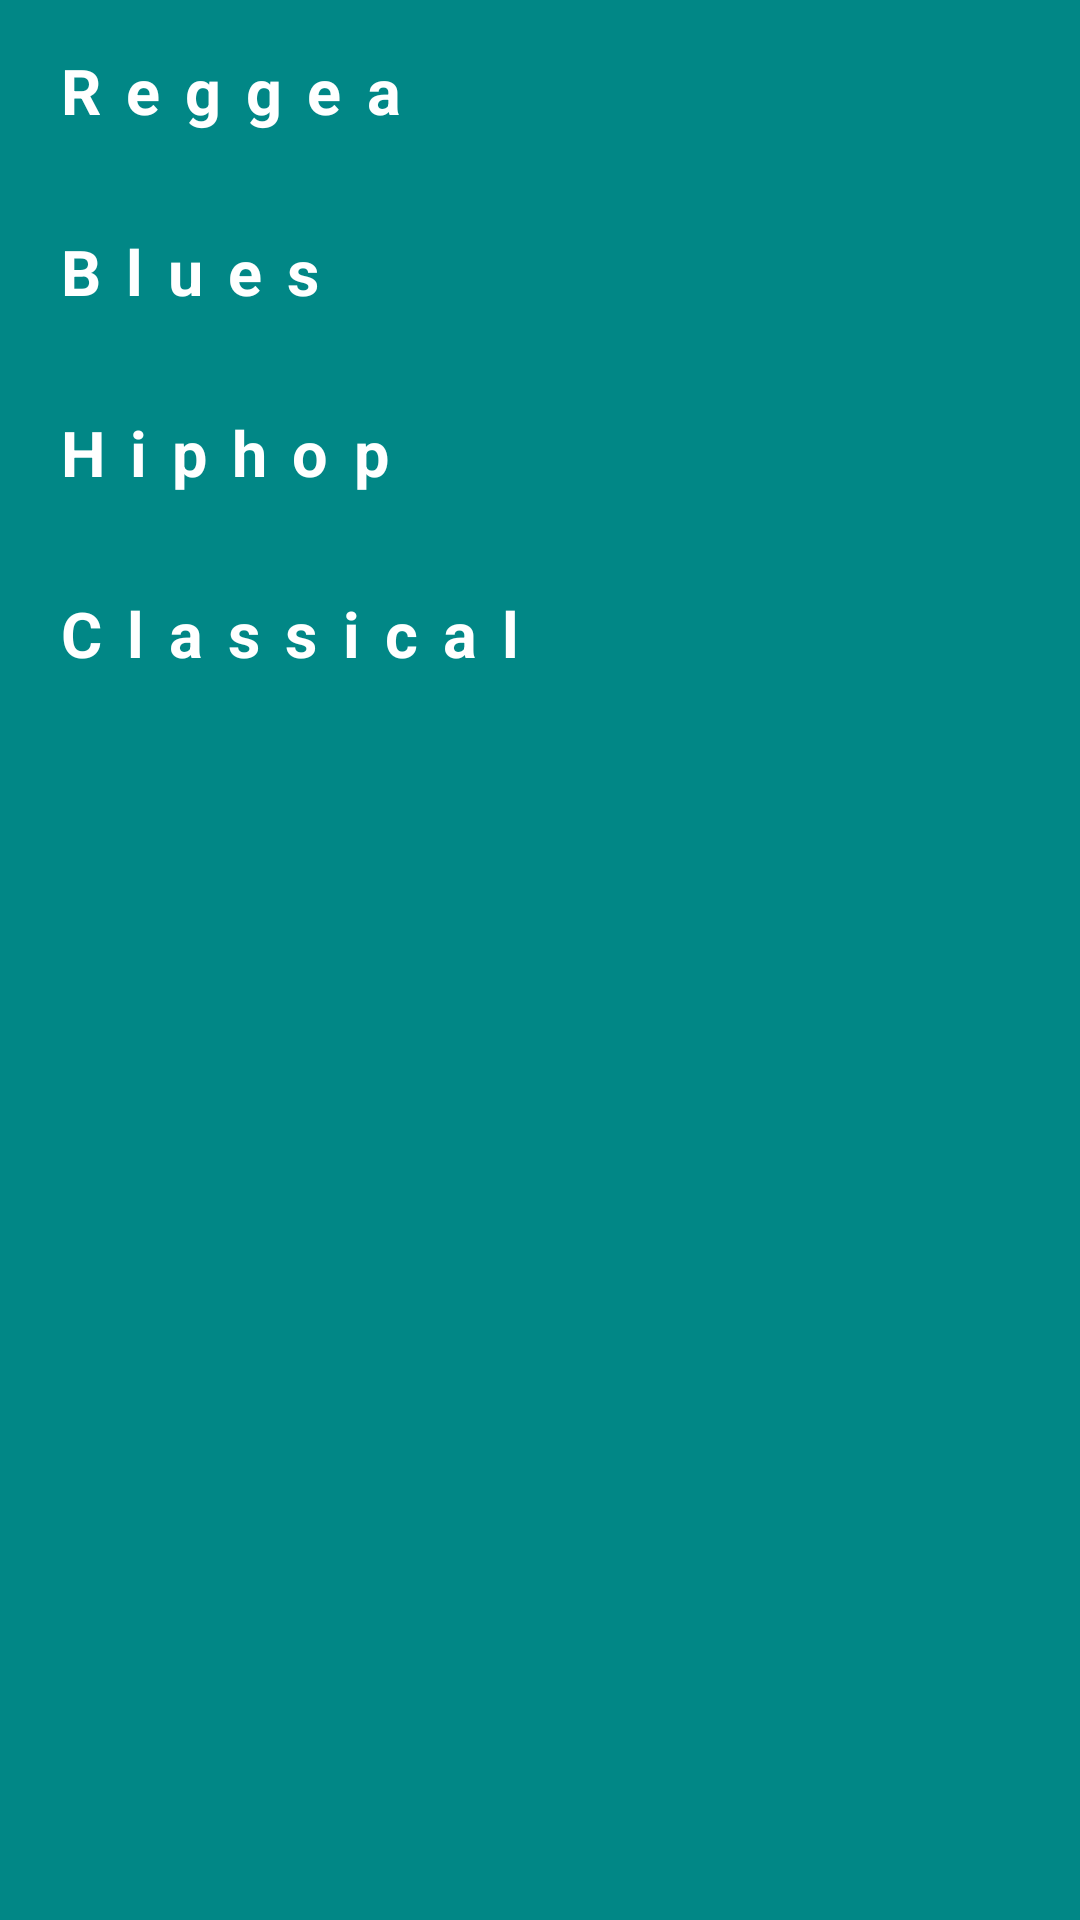

Produce the Android XML layout that renders to this screen, including the resource entries it uses.
<!-- AndroidManifest.xml: application theme Theme.MusicPlayer -->
<!-- res/layout/activity_main.xml -->
<?xml version="1.0" encoding="utf-8"?>
<LinearLayout
    xmlns:android="http://schemas.android.com/apk/res/android"
    xmlns:tools="http://schemas.android.com/tools"
    android:layout_width="match_parent"
    android:layout_height="match_parent"
    android:orientation="vertical"
    tools:context=".MainActivity"
    android:background="@color/teal_700">

    <TextView
        android:id="@+id/reggea"
        style="@style/musicList"
        android:text="@string/reggea"/>

    <TextView
        android:id="@+id/blues"
        style="@style/musicList"
        android:text="@string/blues"/>

    <TextView
        android:id="@+id/hiphop"
        style="@style/musicList"
        android:text="@string/hiphop"/>

    <TextView
        android:id="@+id/classical"
        style="@style/musicList"
        android:text="@string/classical"/>

</LinearLayout>
<!-- resources referenced by this layout -->
<resources>
  <string name="blues">Blues</string>
  <string name="classical">Classical</string>
  <string name="hiphop">Hiphop</string>
  <string name="reggea">Reggea</string>
  <style name="musicList">
          <item name="android:layout_width">match_parent</item>
          <item name="android:layout_height">wrap_content</item>
          <item name="android:gravity">center_vertical</item>
          <item name="android:padding">16dp</item>
          <item name="android:textColor">@color/white</item>
          <item name="android:textStyle">bold</item>
          <item name="android:textSize">21sp</item>
          <item name="android:letterSpacing">0.4</item>
          <item name="android:textAppearance">?android:textAppearanceMedium</item>
      </style>
  <style name="Theme.MusicPlayer" parent="Theme.MaterialComponents.DayNight.DarkActionBar">
          
          <item name="colorPrimary">@color/purple_500</item>
          <item name="colorPrimaryVariant">@color/purple_700</item>
          <item name="colorOnPrimary">@color/white</item>
          
          <item name="colorSecondary">@color/teal_200</item>
          <item name="colorSecondaryVariant">@color/teal_700</item>
          <item name="colorOnSecondary">@color/black</item>
          
          <item name="android:statusBarColor" tools:targetApi="l">?attr/colorPrimaryVariant</item>
          
      </style>
  <!-- not gathered from this repository: default colours our renderer supplied (Android Studio template values) -->
  <color name="purple_500">#FF6200EE</color>
  <color name="purple_700">#FF3700B3</color>
  <color name="teal_200">#FF03DAC5</color>
  <color name="teal_700">#FF018786</color>
  <color name="black">#FF000000</color>
  <color name="white">#FFFFFFFF</color>
</resources>
